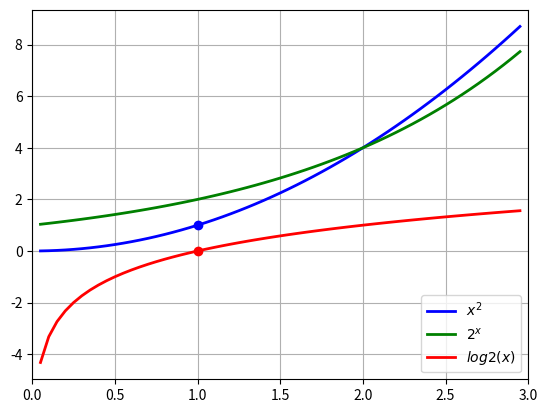

Generate this figure with matplotlib:
#coding:utf-8

import math
import  matplotlib.pyplot as plt
import numpy as np

x = np.arange(0.05, 3, 0.05)
y1 = [math.pow(i, 2) for i in x]
y2 = [math.pow(2, i) for i in x]
y3 = [math.log(i, 2) for i in x]
plt.plot(x, y1, linewidth=2, color='b', label='$x^2$')
plt.plot(x, y2, linewidth=2, color='g', label='$2^x$')
plt.plot(x, y3, linewidth=2, color='r', label='$log2(x)$')
plt.plot([1], [1], 'bo')
plt.plot([1], [0], 'ro')
plt.legend(loc='lower right')
plt.xlim(0, 3)
plt.grid(True)
plt.show()
